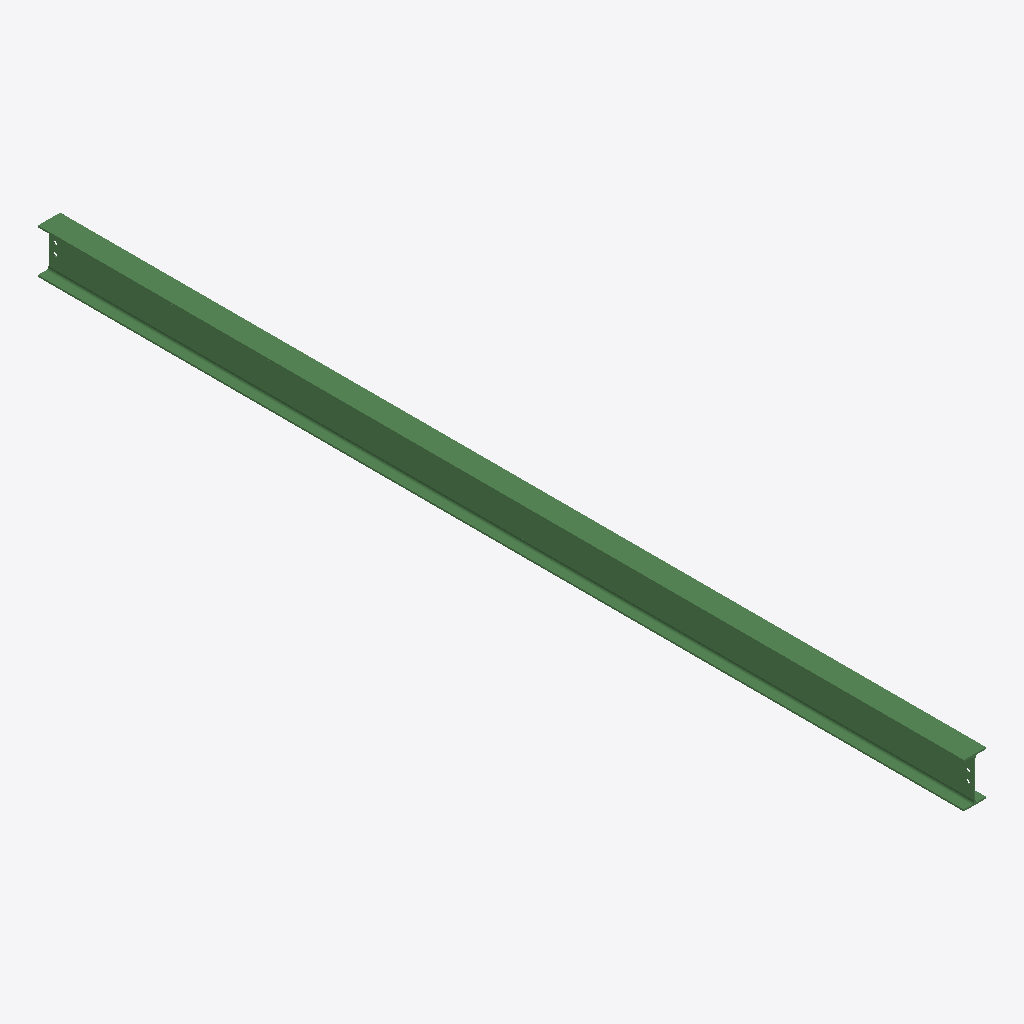
Isometric view of an IFC building model (IFC-SPF (STEP), schema IFC2X3, length unit millimetre), seen from the south-west, elements coloured by IFC class: 1 beam (green).
Extent 0.1 m × 5.6 m × 0.3 m (x, y, z). Storeys (1): Undefined at 0.00 m. Elements (1): 1 IfcBeam.

HEADER;
FILE_DESCRIPTION(('ViewDefinition[AISC_Steel_Detailing]','Option [BaseQuantities:Off]','Option [GridExport:On]','Option [Assemblies:Off]','Option [Bolts:On]','Option [Rebars:On]','Option [PourObjects:Off]','Option [Welds:On]','Option [SurfaceTreatments:On]','Option [LocationBy:0]','Option [ViewColors:Off]','Option [SectionedSpine:Off]','[2 more]'),'2;1');
FILE_NAME('b_463_Qty_1.ifc','2026-05-16T11:53:07',('GIOVANNIPC\\gcorrea'),('Structural Designer'),'IFC Database version: Work','Tekla Structures 2020 Service Pack 5, IFC Export','');
FILE_SCHEMA(('IFC2X3'));
ENDSEC;
DATA;
#37=IFCPROJECT('2G7ZFDNE16yBDU14FA92Me',#5,'Proyecto',$,$,$,$,(#11),#36);
#39=IFCSITE('2xvEzEinjBTea80yOTcujY',#5,'Obra',$,$,#38,$,$,.ELEMENT.,$,$,$,$,$);
#41=IFCBUILDING('1iYmw9spz9pBTIzVtT_0DF',#5,'Undefined',$,$,#40,$,$,.ELEMENT.,$,$,$);
#43=IFCBUILDINGSTOREY('29hdEUCErFze9E_VIAceOd',#5,'Undefined',$,$,#42,$,$,.ELEMENT.,0.0);
#71=IFCBEAM('0E6fGXTsD4d8JikRlFoIZl',#44,'BEAM','IPE270','IPE270',#47,#70,'ID0e1a9421-7763-449c-84ec-b9bbcfc928ef');
ENDSEC;
